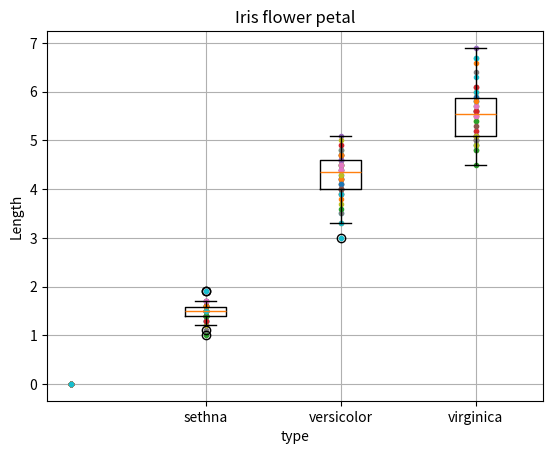

Here is the Python script that generated this plot:
#!/usr/bin/env python
import numpy as np
import matplotlib.pyplot as plt

fig = plt.figure()
ax = fig.add_subplot(111)

# data set from CSV file,
x0 = ( 0.0, 0.0, 0.0, 0.0, 0.0, 0.0, 0.0, 0.0, 0.0, 0.0, 0.0, 0.0, 0.0, 0.0, 0.0, 0.0, 0.0, 0.0, 0.0, 0.0, 0.0, 0.0, 0.0, 0.0, 0.0, 0.0, 0.0, 0.0, 0.0, 0.0, 0.0, 0.0, 0.0, 0.0, 0.0, 0.0, 0.0, 0.0, 0.0, 0.0, 0.0, 0.0, 0.0, 0.0, 0.0, 0.0, 0.0, 0.0, 0.0, 0.0)
X1 = (1.4, 1.4, 1.0, 1.7, 1.3, 1.6, 1.4, 1.4, 1.3, 1.6, 1.3, 1.6, 1.4, 1.6, 1.9, 1.6, 1.2, 1.1, 1.2, 1.9, 1.4, 1.4, 1.6, 1.4, 1.5, 1.4, 1.5, 1.5, 1.4, 1.5, 1.7, 1.5, 1.4, 1.3, 1.5, 1.5, 1.3, 1.5, 1.5, 1.3, 1.4, 1.6, 1.4, 1.3, 1.7, 1.5, 1.7, 1.5, 1.5, 1.5)
X2 = (4.6, 4.5, 4.8, 4.6, 5.1, 3.9, 4.5, 4.7, 4.7, 4.5, 4.0, 3.8, 4.5, 4, 4.4, 4.4, 4.5, 4.1, 4.5, 3.5, 4.2, 3.3, 4.2, 4.2, 4.6, 3.9, 4.5, 3.5, 3.7, 3.9, 4.3, 4.2, 4, 4.7, 4.4, 4.1, 4.9, 4.7, 4.3, 3, 4.1, 4.7, 3.6, 4.9, 4, 4, 4.4, 4.8, 5, 3.3)
X3 = (5.6, 5.6, 5.1, 5.1, 5.2, 5.5, 5.1, 5.9, 5.4, 6.7, 5.7, 6.6, 4.5, 5.2, 5.1, 5, 5.3, 6.4, 5.7, 6.7, 4.9, 6, 4.9, 5.6, 5.6, 4.8, 6.1, 5.6, 5.1, 5.8, 5.9, 5.5, 4.8, 5.6, 6.9, 5, 5.7, 6.1, 4.9, 6.3, 5.8, 5.8, 5.4, 6.1, 5.1, 5.3, 5.5, 5, 5.1, 6.0)

# dot plot section
ax.plot([x0, X1, X2, X3], marker='.', linestyle='None', )

# box plot section default setting
ax.boxplot([X1, X2, X3])

# ticks. 
xticks = ['sethna', 'versicolor', 'virginica', ]
plt.xticks([1, 2, 3], xticks)
plt.grid()
plt.ylabel('Length')
plt.xlabel('type')
plt.title('Iris flower petal')
plt.show()
plt.savefig("image.png")

